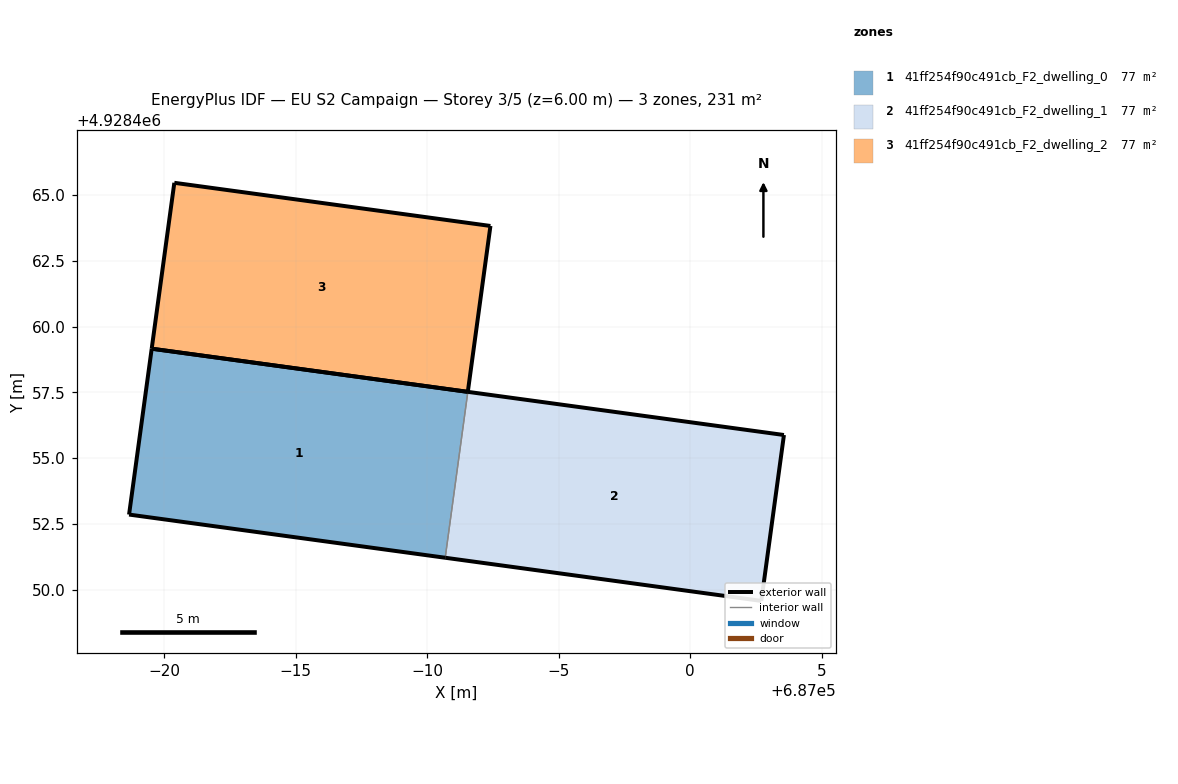
=== STOREY PLAN SPEC (per zone: floor XY polygon, exterior-wall plan segments, windows/doors) ===
zone 1: 41ff254f90c491cb_F2_dwelling_0  (77.2 m²)
  floor: (686990.69, 4928451.21) (686991.55, 4928457.52) (686979.53, 4928459.16) (686978.67, 4928452.85)
  exterior wall: (686979.53, 4928459.16) – (686991.55, 4928457.52)  [12.1 m]
  exterior wall: (686990.69, 4928451.21) – (686978.67, 4928452.85)  [12.1 m]
  exterior wall: (686978.67, 4928452.85) – (686979.53, 4928459.16)  [6.4 m]
  interior walls: 1
zone 2: 41ff254f90c491cb_F2_dwelling_1  (77.2 m²)
  floor: (687002.70, 4928449.57) (687003.56, 4928455.88) (686991.55, 4928457.52) (686990.69, 4928451.21)
  exterior wall: (687002.70, 4928449.57) – (686990.69, 4928451.21)  [12.1 m]
  exterior wall: (686991.55, 4928457.52) – (687003.56, 4928455.88)  [12.1 m]
  exterior wall: (687003.56, 4928455.88) – (687002.70, 4928449.57)  [6.4 m]
  interior walls: 1
zone 3: 41ff254f90c491cb_F2_dwelling_2  (77.2 m²)
  floor: (686991.55, 4928457.52) (686992.41, 4928463.82) (686980.39, 4928465.46) (686979.53, 4928459.16)
  exterior wall: (686980.39, 4928465.46) – (686992.41, 4928463.82)  [12.1 m]
  exterior wall: (686992.41, 4928463.82) – (686991.55, 4928457.52)  [6.4 m]
  exterior wall: (686991.55, 4928457.52) – (686979.53, 4928459.16)  [12.1 m]
  exterior wall: (686979.53, 4928459.16) – (686980.39, 4928465.46)  [6.4 m]

=== DERIVED (storey summary) ===
Building: EU S2 Campaign
Storey: 3 of 5  (floor level z = 6.00 m)
Storey gross floor area: 231.5 m²
Zones on this storey: 3
  - 41ff254f90c491cb_F2_dwelling_0: floor 77.2 m²; exterior wall 30.6 m (91.8 m²); WWR 0.0%
  - 41ff254f90c491cb_F2_dwelling_1: floor 77.2 m²; exterior wall 30.6 m (91.8 m²); WWR 0.0%
  - 41ff254f90c491cb_F2_dwelling_2: floor 77.2 m²; exterior wall 37.0 m (110.9 m²); WWR 0.0%
Zone adjacency (shared interzone walls):
  - 41ff254f90c491cb_F2_dwelling_0 ↔ 41ff254f90c491cb_F2_dwelling_1